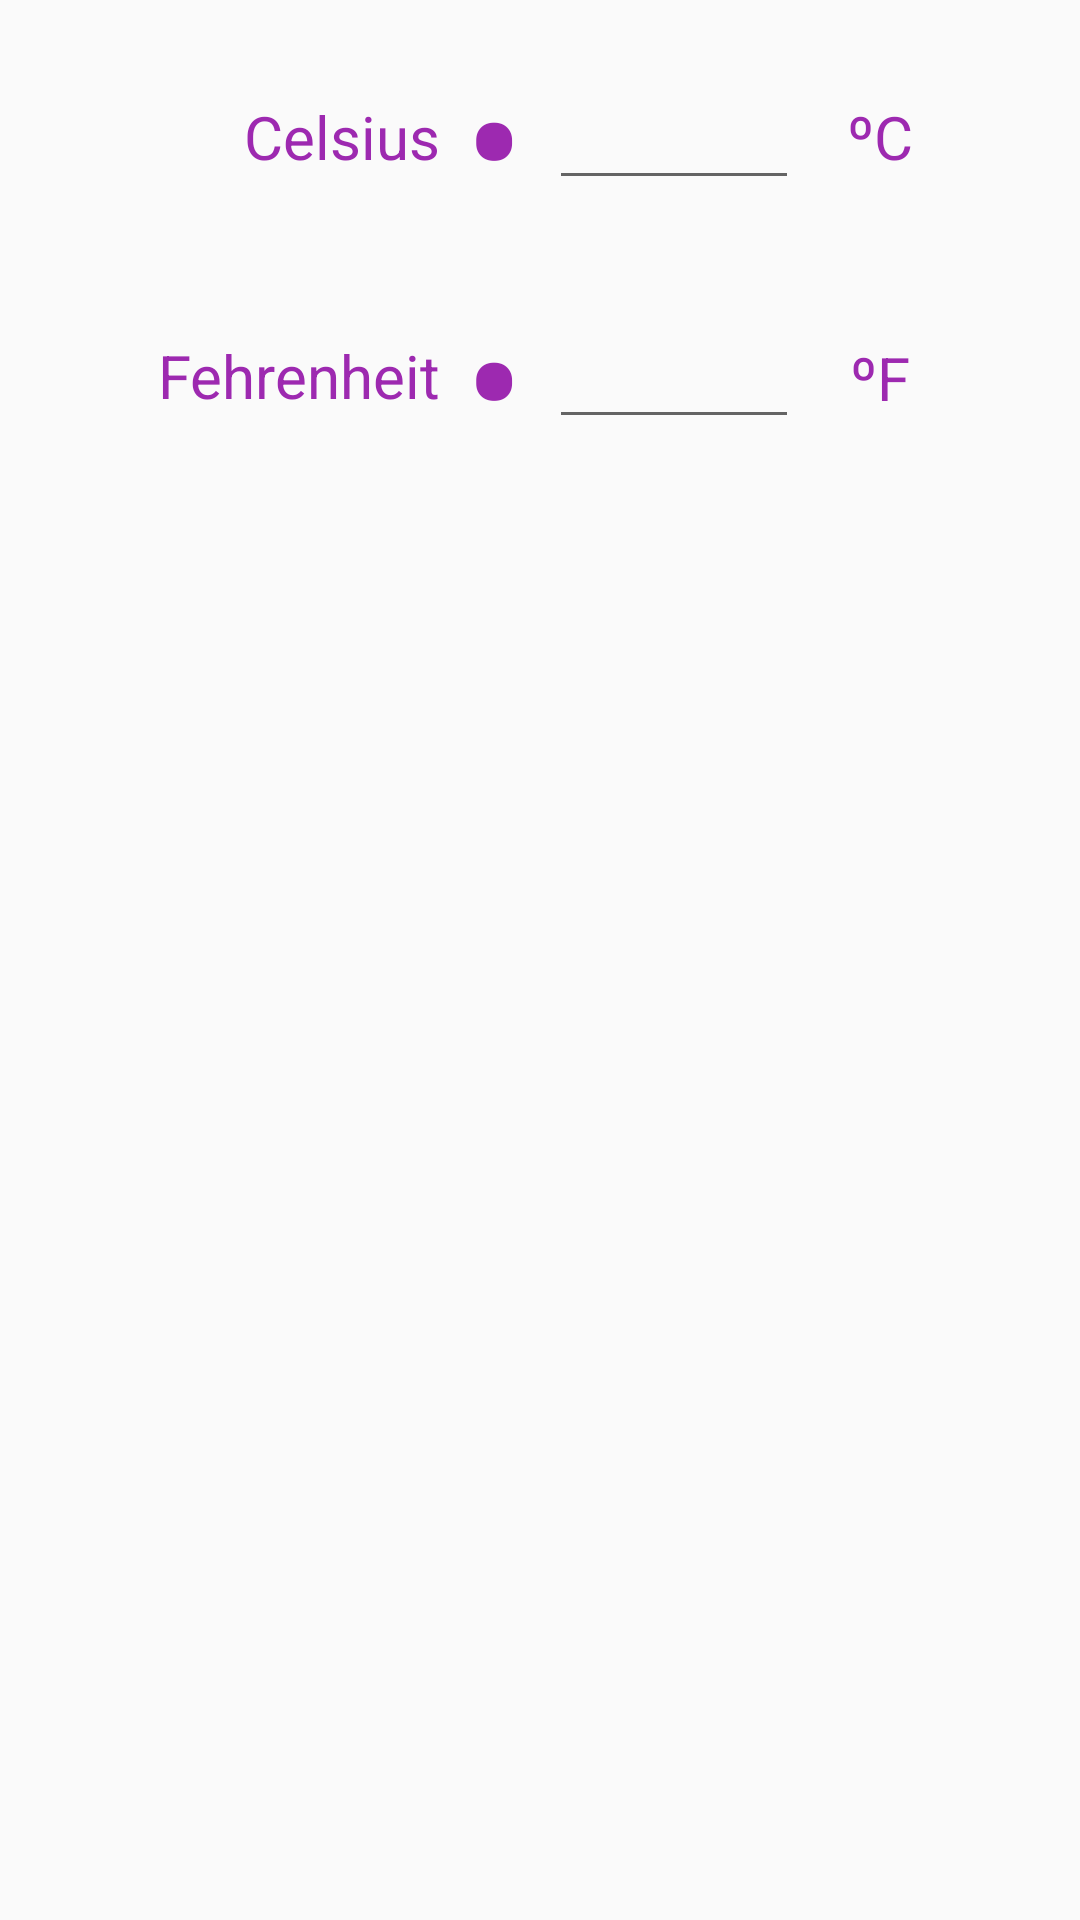

Write the Android layout XML for this screen, with the resource values it uses.
<!-- AndroidManifest.xml: application theme AppTheme -->
<!-- res/layout/content_main.xml -->
<?xml version="1.0" encoding="utf-8"?>
<android.support.constraint.ConstraintLayout xmlns:android="http://schemas.android.com/apk/res/android"
    xmlns:app="http://schemas.android.com/apk/res-auto"
    xmlns:tools="http://schemas.android.com/tools"
    android:layout_width="match_parent"
    android:layout_height="match_parent"
    app:layout_behavior="@string/appbar_scrolling_view_behavior"
    tools:context="minhal.tomerbu.edu.tempconverter.MainActivity"
    tools:showIn="@layout/activity_main">

    <TextView
        android:id="@+id/tvCelsiusDot"
        android:text="•"
        app:layout_constraintTop_toTopOf="@+id/tvCelsius"
        app:layout_constraintBottom_toBottomOf="@+id/tvCelsius"
        app:layout_constraintVertical_bias="0.5"
        app:layout_constraintLeft_toLeftOf="@+id/g1"
        style="@style/tvCircleStyle" />

    <TextView
        android:id="@+id/tvCelsius"
        android:text="Celsius"
        app:layout_constraintRight_toLeftOf="@+id/g1"
        app:layout_constraintTop_toTopOf="parent"
        style="@style/tvTempStyle" />

    <android.support.constraint.Guideline
        android:layout_width="wrap_content"
        android:layout_height="wrap_content"
        android:id="@+id/g1"
        android:orientation="vertical"
        app:layout_constraintGuide_percent="0.43" />

    <EditText
        android:id="@+id/etCelsius"
        android:layout_width="0dp"
        android:layout_height="wrap_content"
        android:layout_marginBottom="0dp"
        android:layout_marginLeft="8dp"
        android:layout_marginRight="0dp"
        android:layout_marginTop="0dp"
        android:ems="10"
        android:inputType="number"
        app:layout_constraintBottom_toBottomOf="@+id/tvCelsius"
        app:layout_constraintHorizontal_bias="0.0"
        app:layout_constraintLeft_toRightOf="@+id/tvCelsiusDot"
        app:layout_constraintRight_toLeftOf="@+id/g2"
        app:layout_constraintTop_toTopOf="@+id/tvCelsius"
        app:layout_constraintVertical_bias="0.473" />

    <android.support.constraint.Guideline
        android:layout_width="wrap_content"
        android:layout_height="wrap_content"
        android:id="@+id/g2"
        android:orientation="vertical"
        app:layout_constraintGuide_percent="0.74" />

    <TextView
        android:id="@+id/tvCelsiusUnits"
        android:layout_width="wrap_content"
        android:layout_height="wrap_content"
        android:layout_marginBottom="0dp"
        android:layout_marginLeft="16dp"
        android:layout_marginTop="0dp"
        android:text="ºC"
        android:textColor="@color/colorCelsius"
        android:textSize="20sp"
        app:layout_constraintBottom_toBottomOf="@+id/tvCelsius"
        app:layout_constraintLeft_toLeftOf="@+id/g2"
        app:layout_constraintTop_toTopOf="@+id/tvCelsius"
        app:layout_constraintVertical_bias="0.5" />

    <TextView
        android:id="@+id/tvFahrenheit"
        style="@style/tvTempStyle"
        android:layout_width="wrap_content"
        android:layout_height="wrap_content"
        android:layout_marginBottom="0dp"
        android:layout_marginTop="0dp"
        android:text="Fehrenheit"
        app:layout_constraintBottom_toBottomOf="@+id/tvFahrenheitDot"
        app:layout_constraintTop_toTopOf="@+id/tvFahrenheitDot"
        android:layout_marginRight="0dp"
        app:layout_constraintVertical_bias="0.489"
        app:layout_constraintRight_toRightOf="@+id/tvCelsius" />

    <TextView
        android:id="@+id/tvFahrenheitDot"
        android:layout_width="wrap_content"

        android:text="•"
        style="@style/tvCircleStyle"
        android:layout_marginTop="0dp"
        app:layout_constraintTop_toBottomOf="@+id/tvCelsiusDot"
        android:layout_marginLeft="0dp"
        app:layout_constraintLeft_toLeftOf="@+id/g1" />

    <EditText
        android:id="@+id/etFahrenheit"
        android:layout_width="0dp"
        android:layout_height="wrap_content"
        android:ems="10"
        android:inputType="number"
        app:layout_constraintRight_toLeftOf="@+id/g2"
        android:layout_marginRight="0dp"
        android:layout_marginLeft="0dp"
        app:layout_constraintLeft_toLeftOf="@+id/etCelsius"
        app:layout_constraintTop_toTopOf="@+id/tvFahrenheitDot"
        android:layout_marginTop="0dp"
        app:layout_constraintBottom_toBottomOf="@+id/tvFahrenheitDot"
        android:layout_marginBottom="0dp" />

    <TextView
        android:id="@+id/tvFahrenheitUnits"
        style="@style/tvTempStyle"
        android:layout_width="wrap_content"
        android:layout_height="wrap_content"
        android:layout_marginBottom="0dp"

        android:layout_marginLeft="0dp"
        android:layout_marginRight="0dp"
        android:layout_marginTop="0dp"
        android:text="ºF"
        app:layout_constraintBottom_toBottomOf="@+id/etFahrenheit"
        app:layout_constraintLeft_toLeftOf="@+id/tvCelsiusUnits"
        app:layout_constraintRight_toRightOf="@+id/tvCelsiusUnits"
        app:layout_constraintTop_toTopOf="@+id/etFahrenheit" />

</android.support.constraint.ConstraintLayout>
<!-- res/layout/activity_main.xml (included above) -->
<?xml version="1.0" encoding="utf-8"?>
<android.support.design.widget.CoordinatorLayout xmlns:android="http://schemas.android.com/apk/res/android"
    xmlns:app="http://schemas.android.com/apk/res-auto"
    xmlns:tools="http://schemas.android.com/tools"
    android:layout_width="match_parent"
    android:layout_height="match_parent"
    tools:context="minhal.tomerbu.edu.tempconverter.MainActivity">

    <android.support.design.widget.AppBarLayout
        android:layout_width="match_parent"
        android:layout_height="wrap_content"
        android:theme="@style/AppTheme.AppBarOverlay">

        <android.support.v7.widget.Toolbar
            android:id="@+id/toolbar"
            android:layout_width="match_parent"
            android:layout_height="?attr/actionBarSize"
            android:background="?attr/colorPrimary"
            app:popupTheme="@style/AppTheme.PopupOverlay" />

    </android.support.design.widget.AppBarLayout>

    <include layout="@layout/content_main" />

</android.support.design.widget.CoordinatorLayout>
<!-- resources referenced by this layout -->
<resources>
  <color name="colorCelsius">#9d29b0</color>
  <style name="AppTheme.AppBarOverlay" parent="ThemeOverlay.AppCompat.Dark.ActionBar" />
  <style name="AppTheme.PopupOverlay" parent="ThemeOverlay.AppCompat.Light" />
  <style name="tvCircleStyle">
          <item name="android:layout_width">wrap_content</item>
          <item name="android:layout_height">wrap_content</item>
          <item name="android:textColor">@color/colorCelsius</item>
          <item name="android:textSize">60sp</item>
          <item name="android:layout_marginTop">0dp</item>
          <item name="android:layout_marginBottom">0dp</item>
          <item name="android:layout_marginLeft">0dp</item>
      </style>
  <style name="tvTempStyle">
          <item name="android:layout_width">wrap_content</item>
          <item name="android:layout_height">wrap_content</item>
          <item name="android:textColor">#9d29b0</item>
          <item name="android:textSize">20sp</item>
          <item name="android:layout_marginRight">8dp</item>
          <item name="android:layout_marginTop">32dp</item>
      </style>
  <style name="AppTheme" parent="Theme.AppCompat.Light.DarkActionBar">
          
          <item name="colorPrimary">@color/colorPrimary</item>
          <item name="colorPrimaryDark">@color/colorPrimaryDark</item>
          <item name="colorAccent">@color/colorAccent</item>
      </style>
  <color name="colorPrimary">#3F51B5</color>
  <color name="colorPrimaryDark">#303F9F</color>
  <color name="colorAccent">#FF4081</color>
</resources>
